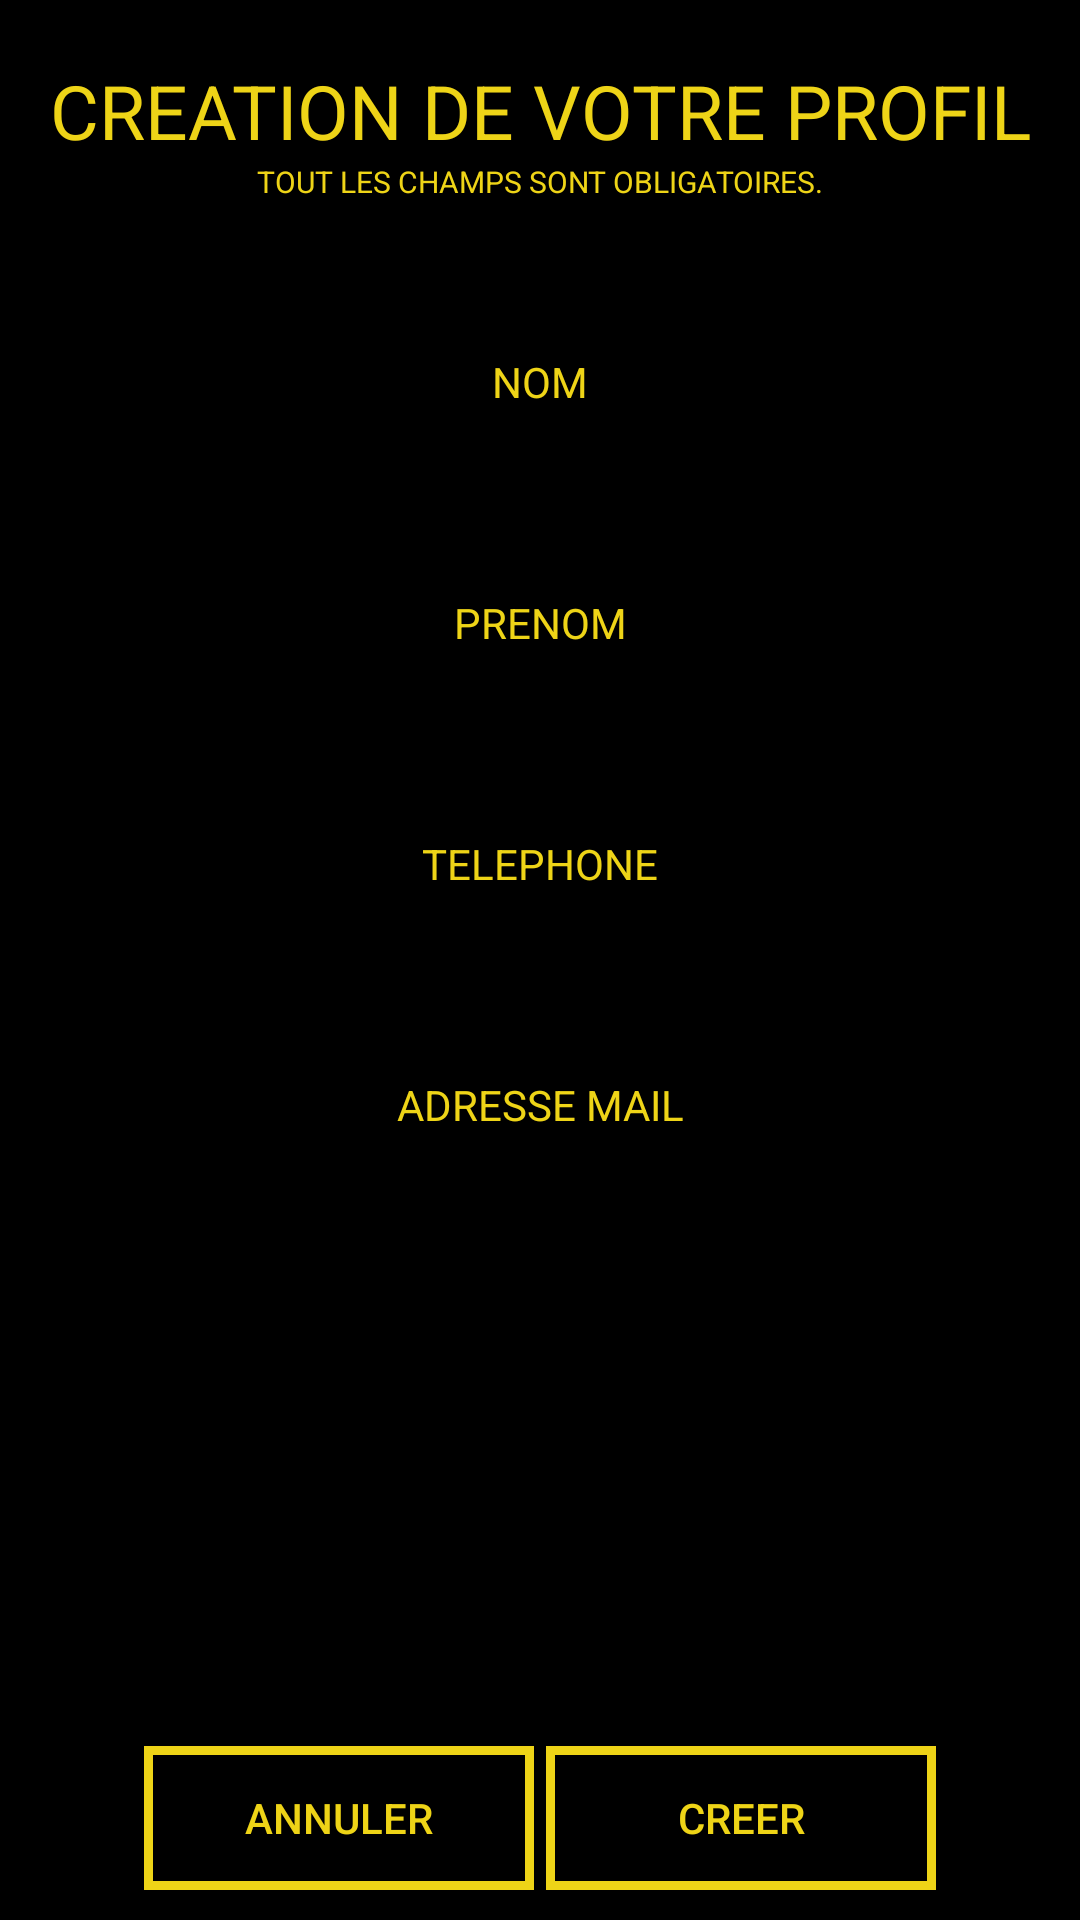

Layout XML and referenced resources for this Android screen:
<!-- AndroidManifest.xml: application theme AppTheme -->
<!-- res/layout/activity_create_user.xml -->
<?xml version="1.0" encoding="utf-8"?>
<android.support.constraint.ConstraintLayout xmlns:android="http://schemas.android.com/apk/res/android"
    xmlns:app="http://schemas.android.com/apk/res-auto"
    xmlns:tools="http://schemas.android.com/tools"
    android:layout_width="match_parent"
    android:layout_height="match_parent"
    android:background="@color/colorPrimaryDark"
    tools:context="fr.example.catfacar.CreateUserActivity">

    <LinearLayout
        android:layout_width="fill_parent"
        android:layout_height="fill_parent"
        android:layout_marginTop="10dp"
        android:layout_marginLeft="10dp"
        android:layout_marginRight="10dp"
        android:orientation="vertical">

        <TextView
            android:layout_width="match_parent"
            android:layout_height="wrap_content"
            android:layout_marginTop="10dp"
            android:gravity="center"
            android:textSize="25dp"
            android:text="@string/tvFormUser"
            android:textColor="@color/colorPrimary"/>

        <TextView
            android:layout_width="match_parent"
            android:layout_height="wrap_content"
            android:gravity="center"
            android:textSize="10dp"
            android:text="@string/tvChamps"
            android:textColor="@color/colorPrimary" />


        <TextView
            android:layout_width="match_parent"
            android:layout_height="wrap_content"
            android:layout_marginTop="10dp"
            android:gravity="center"
            android:textSize="15dp"
            android:textColor="@color/colorAccent"
            android:id="@+id/tvError"/>

        <LinearLayout
            android:layout_width="match_parent"
            android:layout_height="wrap_content"
            android:layout_marginTop="15dp"
            android:background="@drawable/bg_edittext"
            android:orientation="vertical">

            <TextView
                android:layout_width="match_parent"
                android:layout_height="wrap_content"
                android:layout_marginTop="5dp"
                android:gravity="center"
                android:text="@string/tvNoms"
                android:textColor="@color/colorPrimary"/>

            <EditText
                android:layout_width="match_parent"
                android:layout_height="wrap_content"
                android:layout_marginTop="5dp"
                android:gravity="center"
                android:inputType="text"
                android:textColor="@color/colorPrimary"
                android:id="@+id/etNom"/>

        </LinearLayout>

        <LinearLayout
            android:layout_width="match_parent"
            android:layout_height="wrap_content"
            android:layout_marginTop="10dp"
            android:background="@drawable/bg_edittext"
            android:orientation="vertical">

            <TextView
                android:layout_width="match_parent"
                android:layout_height="wrap_content"
                android:layout_marginTop="5dp"
                android:gravity="center"
                android:text="@string/tvPrenom"
                android:textColor="@color/colorPrimary"/>

            <EditText
                android:layout_width="match_parent"
                android:layout_height="wrap_content"
                android:layout_marginTop="5dp"
                android:gravity="center"
                android:inputType="text"
                android:textColor="@color/colorPrimary"
                android:id="@+id/etPrenom"/>

        </LinearLayout>

        <LinearLayout
            android:layout_width="match_parent"
            android:layout_height="wrap_content"
            android:layout_marginTop="10dp"
            android:background="@drawable/bg_edittext"
            android:orientation="vertical">

            <TextView
                android:layout_width="match_parent"
                android:layout_height="wrap_content"
                android:layout_marginTop="5dp"
                android:gravity="center"
                android:text="@string/tvTel"
                android:textColor="@color/colorPrimary"/>

            <EditText
                android:layout_width="match_parent"
                android:layout_height="wrap_content"
                android:layout_marginTop="5dp"
                android:gravity="center"
                android:inputType="number"
                android:textColor="@color/colorPrimary"
                android:id="@+id/etTel"/>

        </LinearLayout>

        <LinearLayout
            android:layout_width="match_parent"
            android:layout_height="wrap_content"
            android:layout_marginTop="10dp"
            android:background="@drawable/bg_edittext"
            android:orientation="vertical">

            <TextView
                android:layout_width="match_parent"
                android:layout_height="wrap_content"
                android:layout_marginTop="5dp"
                android:gravity="center"
                android:text="@string/tvMail"
                android:textColor="@color/colorPrimary"/>

            <EditText
                android:layout_width="match_parent"
                android:layout_height="wrap_content"
                android:layout_marginTop="5dp"
                android:gravity="center"
                android:inputType="textEmailAddress"
                android:textColor="@color/colorPrimary"
                android:id="@+id/etMail"/>

        </LinearLayout>

    </LinearLayout>

    <LinearLayout
        android:layout_width="fill_parent"
        android:layout_height="fill_parent"
        android:layout_marginTop="10dp"
        android:layout_marginBottom="10dp"
        android:layout_gravity="bottom"
        android:gravity="center"
        android:orientation="horizontal">

        <Button
            android:layout_width="130dp"
            android:layout_height="wrap_content"
            android:layout_marginRight="2dp"
            android:layout_gravity="bottom"
            android:background="@drawable/opt_button"
            android:textColor="@color/colorPrimary"
            android:text="@string/btnAnnuler"
            android:id="@+id/btnAnnuler"/>

        <Button
            android:layout_width="130dp"
            android:layout_height="wrap_content"
            android:layout_marginLeft="2dp"
            android:layout_gravity="bottom"
            android:background="@drawable/opt_button"
            android:textColor="@color/colorPrimary"
            android:text="@string/btnCreer"
            android:id="@+id/btnCreer"/>

    </LinearLayout>

</android.support.constraint.ConstraintLayout>
<!-- resources referenced by this layout -->
<resources>
  <color name="colorAccent">#CB2222</color>
  <color name="colorPrimary">#EED417</color>
  <color name="colorPrimaryDark">#000</color>
  <!-- drawable opt_button (drawable) -->
  <?xml version="1.0" encoding="utf-8"?>
  <selector xmlns:android="http://schemas.android.com/apk/res/android">
      <item android:state_pressed="true" android:drawable="@drawable/bg_button_hover"/>
      <item android:state_focused="true" android:drawable="@drawable/bg_button_hover"/>
      <item android:drawable="@drawable/bg_button"/>
  </selector>
  <string name="btnAnnuler">ANNULER</string>
  <string name="btnCreer">CREER</string>
  <string name="tvChamps">TOUT LES CHAMPS SONT OBLIGATOIRES.</string>
  <string name="tvFormUser">CREATION DE VOTRE PROFIL</string>
  <string name="tvMail">ADRESSE MAIL</string>
  <string name="tvNoms">NOM</string>
  <string name="tvPrenom">PRENOM</string>
  <string name="tvTel">TELEPHONE</string>
  <style name="AppTheme" parent="Theme.AppCompat.Light.DarkActionBar">
          
          <item name="colorPrimary">@color/colorPrimary</item>
          <item name="actionBarTheme">@style/ThemeOverlay.AppTheme.ActionBar</item>
          <item name="actionMenuTextColor">@color/colorPrimaryDark</item>
          <item name="colorAccent">@color/colorAccent</item>
      </style>
  <!-- drawable bg_button_hover (drawable) -->
  <?xml version="1.0" encoding="utf-8"?>
  <shape xmlns:android="http://schemas.android.com/apk/res/android" android:shape="rectangle" >
      <corners
          android:radius="0dp"
          />
      <solid
          android:color="@color/colorPrimary"
          />
      <size
          android:width="135dp"
          android:height="30dp"
          />
      <stroke
          android:width="3dp"
          android:color="@color/colorPrimary"
          />
  </shape>
  <!-- drawable bg_button (drawable) -->
  <?xml version="1.0" encoding="utf-8"?>
  <shape xmlns:android="http://schemas.android.com/apk/res/android" android:shape="rectangle" >
      <size
          android:width="135dp"
          android:height="30dp"
          />
      <stroke
          android:width="3dp"
          android:color="@color/colorPrimary"
          />
  </shape>
  <style name="ThemeOverlay.AppTheme.ActionBar" parent="ThemeOverlay.AppCompat.Dark.ActionBar">
          <item name="android:textColorPrimary">@color/colorPrimaryDark</item>
      </style>
</resources>
